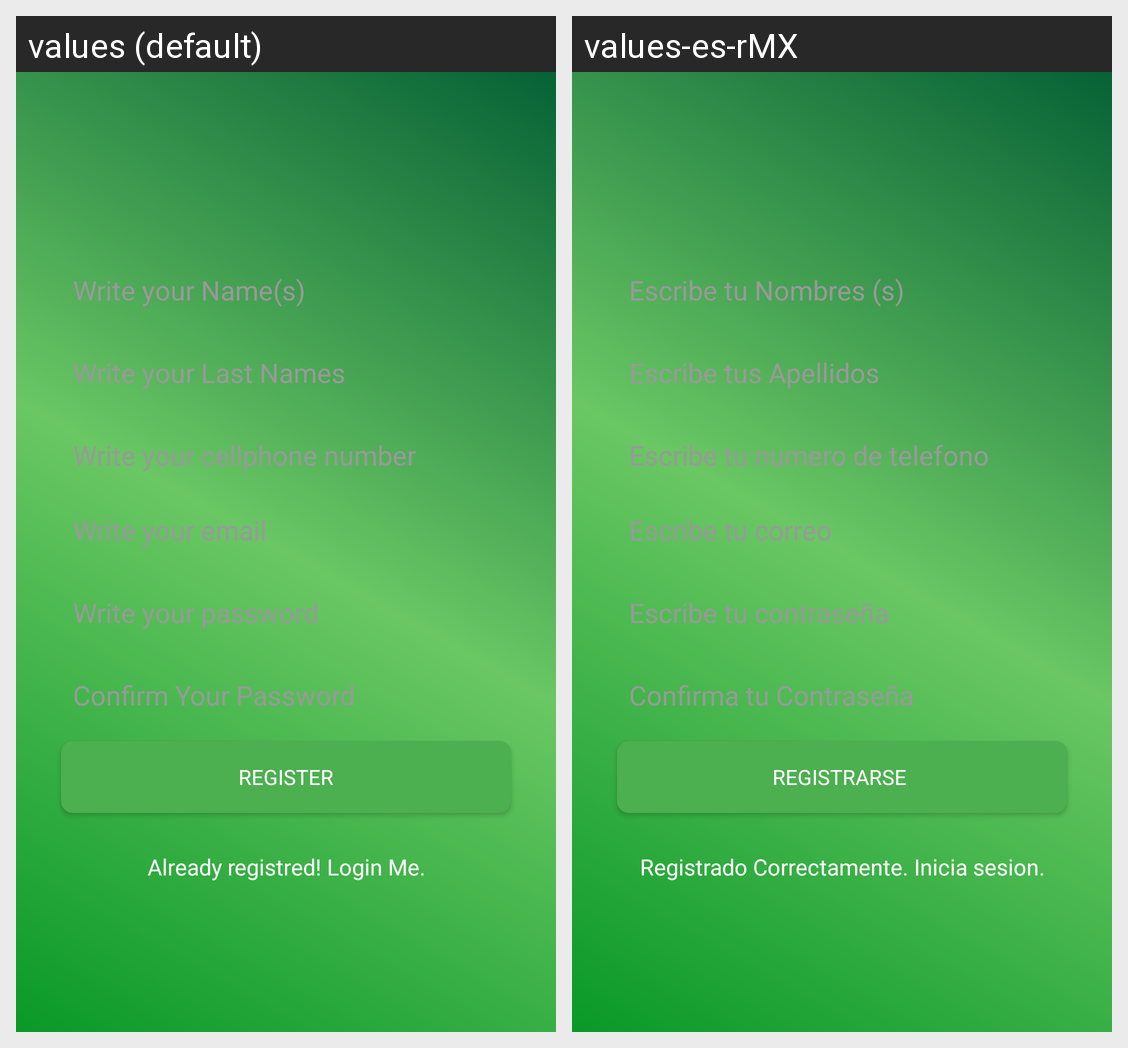

For this localized Android screen grid, give each drawn string resource with its value in every locale shown.
Android screen res/layout/activity_register.xml rendered under 2 locales, left to right: values (default), values-es-rMX. Device: Nexus 5 (rendered at 1080×1920; each locale shown at half size, 540×960, under a caption strip naming it); theme Theme.AppCobAdm.NoActionBar.
Strings drawn on this screen, with the default value and each locale's value (text and hints the layout hard-codes, and strings that could not be matched under every locale, appear in the picture but are not listed):

hint_name
  values: Write your Name(s)
  values-es-rMX: Escribe tu Nombres (s)

hint_lt_name
  values: Write your Last Names
  values-es-rMX: Escribe tus Apellidos

hint_phone
  values: Write your cellphone number
  values-es-rMX: Escribe tu numero de telefono

hint_email
  values: Write your email
  values-es-rMX: Escribe tu correo

hint_password
  values: Write your password
  values-es-rMX: Escribe tu contraseña

hint_confPassword
  values: Confirm Your Password
  values-es-rMX: Confirma tu Contraseña

btn_register
  values: Register
  values-es-rMX: Registrarse 

btn_link_to_login
  values: Already registred! Login Me.
  values-es-rMX: Registrado Correctamente. Inicia sesion.
